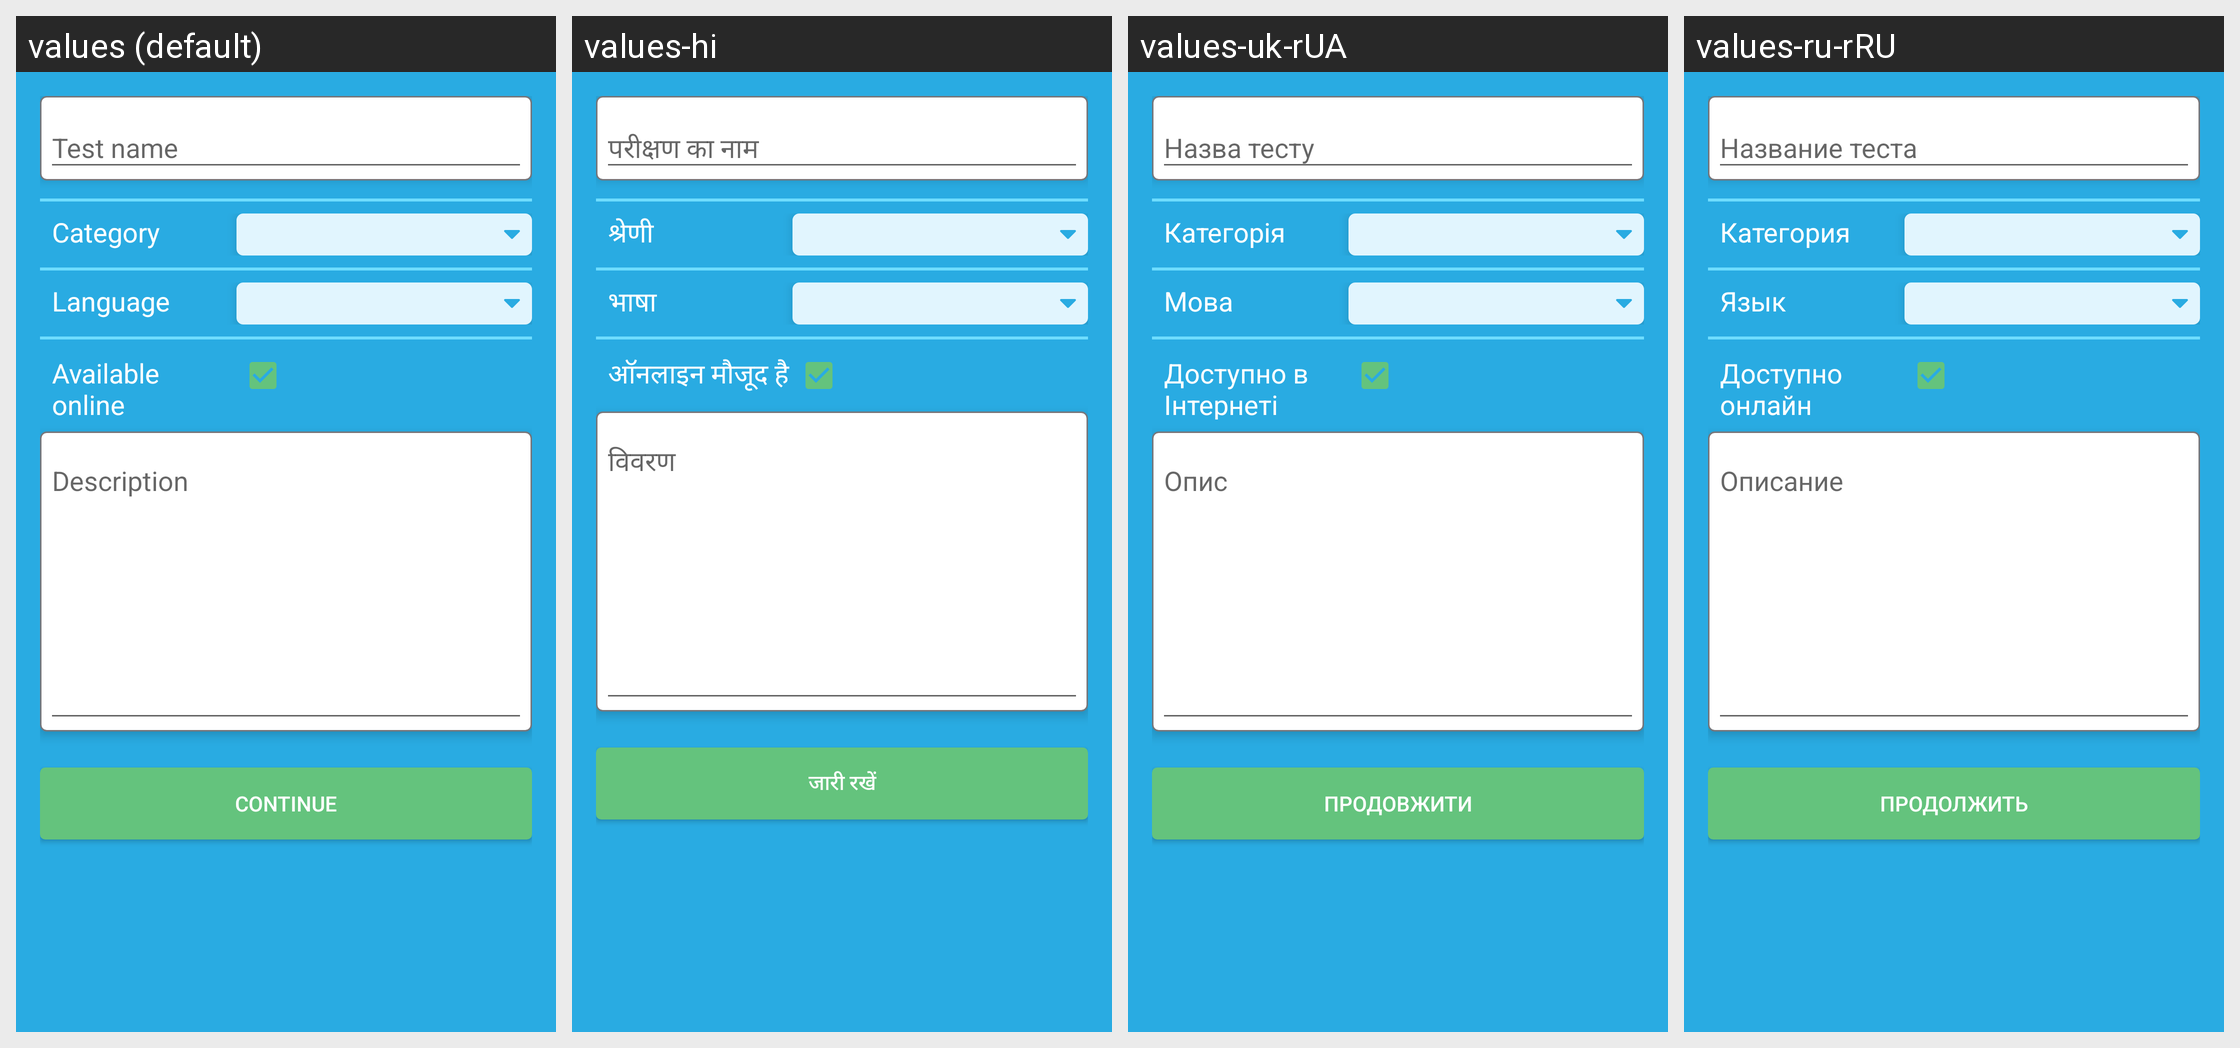

For this localized Android screen grid, give each drawn string resource with its value in every locale shown.
Android screen res/layout/fragment_create_test2.xml rendered under 4 locales, left to right: values (default), values-hi, values-uk-rUA, values-ru-rRU. Device: Nexus 5 (rendered at 1080×1920; each locale shown at half size, 540×960, under a caption strip naming it); theme AppMainTheme.
Other locales in the repository, not shown: values-de, values-es, values-ru, values-zh-rCN.
Strings drawn on this screen, with the default value and each locale's value (text and hints the layout hard-codes, and strings that could not be matched under every locale, appear in the picture but are not listed):

category
  values: Category
  values-hi: श्रेणी
  values-uk-rUA: Категорія
  values-ru-rRU: Категория

language
  values: Language
  values-hi: भाषा
  values-uk-rUA: Мова
  values-ru-rRU: Язык

available_online
  values: Available online
  values-hi: ऑनलाइन मौजूद है
  values-uk-rUA: Доступно в Інтернеті
  values-ru-rRU: Доступно онлайн

add_questions
  values: Continue
  values-hi: जारी रखें
  values-uk-rUA: Продовжити
  values-ru-rRU: Продолжить
